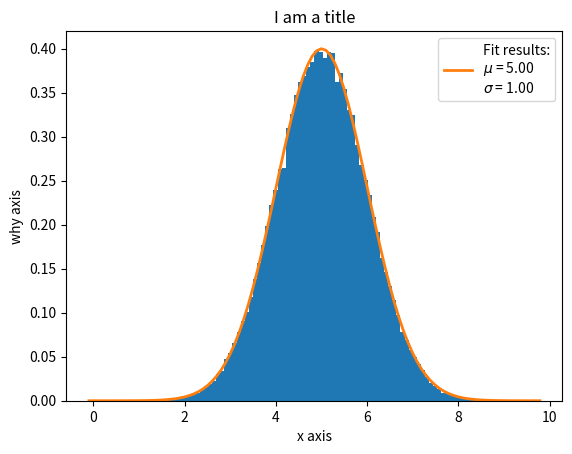

Source code (Python):
# Click on the boxes in order from the top, and <Shift>+<Enter>
# Or click the <RUN> button on the top for all cells starting at the top and moving down 
# Including this box
import numpy as np
import matplotlib.pyplot as plt
from scipy import stats

def gaussian(num = 100000):
    mean = 5.0
    sigma = 1.0
    thrown = np.random.normal(loc=mean, scale=sigma, size=num)
    plt.hist(thrown, bins=100, density=True)
    mu, std = stats.norm.fit(thrown)
    xmin, xmax = plt.xlim()
    x = np.linspace(xmin, xmax, 100)
    y = stats.norm.pdf(x, mu, std)
    plt.plot(x, y, linewidth=2,
         label="Fit results:\n$\mu$ = %.2f\n$\sigma$ = %.2f" % (mu, std))
    plt.title("I am a title")
    plt.xlabel("x axis")
    plt.ylabel("why axis")
    plt.legend()
    plt.show()

gaussian()

# Did you get a histogram with a Gaussian and a fit on it? 
# If so, things should be working well and you're all set for lab